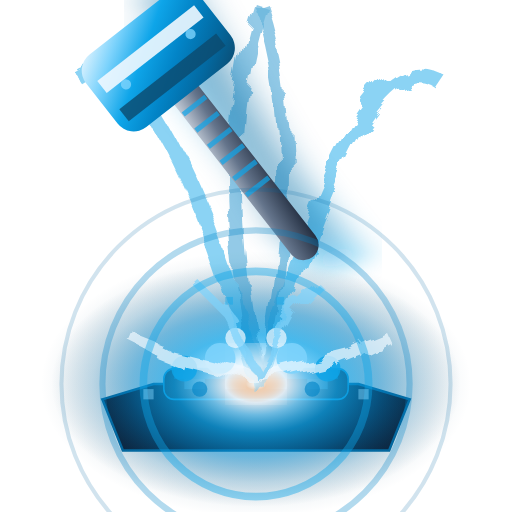
t = 0.00 s
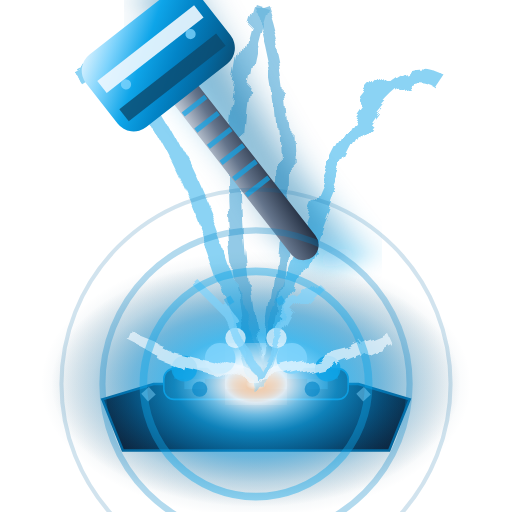
t = 0.40 s
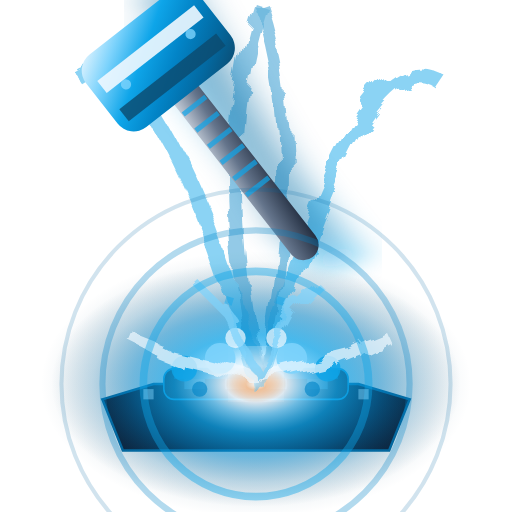
t = 0.75 s
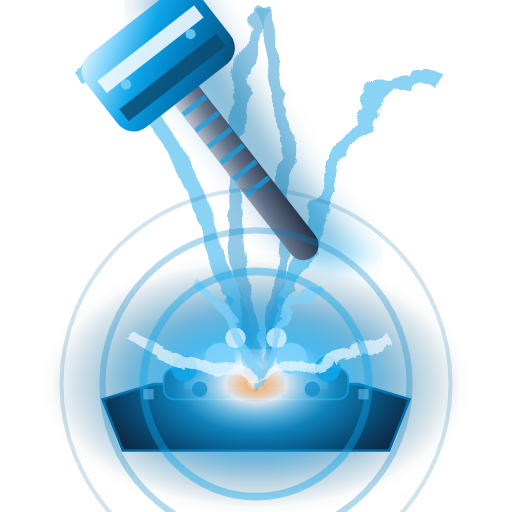
t = 1.50 s
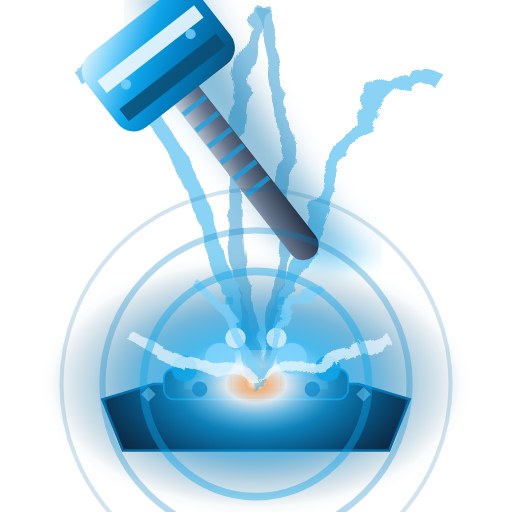
t = 1.88 s
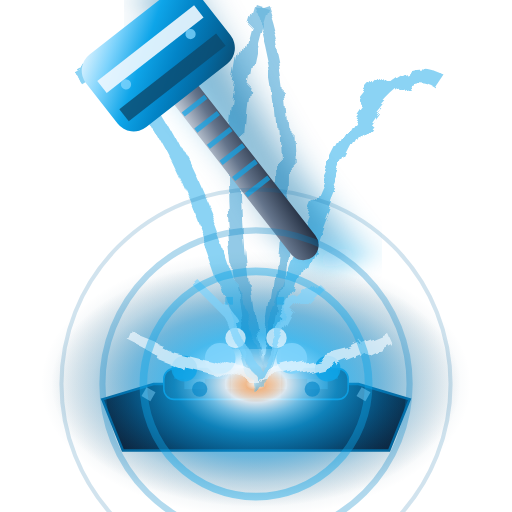
t = 2.50 s

The animated SVG that drew these frames (rendered in a browser with its animation timeline set to each time). Animation: 6 SMIL elements (animate=2,animateTransform=4); one cycle of 3.00 s, repeats indefinitely.

<svg viewBox="0 0 100 100" xmlns="http://www.w3.org/2000/svg">
  <defs>
    <!-- Quantum distortion -->
    <filter id="quantumDistort8">
      <feTurbulence baseFrequency="0.08" numOctaves="3"/>
      <feDisplacementMap in="SourceGraphic" scale="4"/>
    </filter>
    <!-- Hyper velocity blur -->
    <filter id="hyperVelocity8">
      <feGaussianBlur in="SourceGraphic" stdDeviation="4,1.2"/>
    </filter>
    <!-- Plasma-forged steel gradient -->
    <linearGradient id="plasma8" x1="0%" y1="0%" x2="100%" y2="100%">
      <stop offset="0%" style="stop-color:#F0F9FF;stop-opacity:1" />
      <stop offset="20%" style="stop-color:#7DD3FC;stop-opacity:1" />
      <stop offset="40%" style="stop-color:#0EA5E9;stop-opacity:1" />
      <stop offset="60%" style="stop-color:#0284C7;stop-opacity:1" />
      <stop offset="80%" style="stop-color:#0369A1;stop-opacity:1" />
      <stop offset="100%" style="stop-color:#0C4A6E;stop-opacity:1" />
    </linearGradient>
    <!-- Titanium handle -->
    <linearGradient id="titaniumHandle8" x1="0%" y1="0%" x2="100%" y2="100%">
      <stop offset="0%" style="stop-color:#E2E8F0;stop-opacity:1" />
      <stop offset="50%" style="stop-color:#64748B;stop-opacity:1" />
      <stop offset="100%" style="stop-color:#1E293B;stop-opacity:1" />
    </linearGradient>
    <!-- Enhanced plasma energy field with 5% orange core - PRESERVED -->
    <radialGradient id="plasmaField9_01" cx="50%" cy="50%">
      <stop offset="0%" style="stop-color:#FFF7ED;stop-opacity:1" />
      <stop offset="5%" style="stop-color:#FB923C;stop-opacity:0.95" />
      <stop offset="15%" style="stop-color:#F0F9FF;stop-opacity:0.9" />
      <stop offset="25%" style="stop-color:#7DD3FC;stop-opacity:0.85" />
      <stop offset="40%" style="stop-color:#0EA5E9;stop-opacity:0.7" />
      <stop offset="60%" style="stop-color:#0284C7;stop-opacity:0.5" />
      <stop offset="80%" style="stop-color:#0369A1;stop-opacity:0.2" />
      <stop offset="100%" style="stop-color:#0C4A6E;stop-opacity:0" />
    </radialGradient>
    <!-- Secondary field layer -->
    <radialGradient id="plasmaFieldSecondary01" cx="50%" cy="50%">
      <stop offset="0%" style="stop-color:#FED7AA;stop-opacity:0.6" />
      <stop offset="10%" style="stop-color:#DBEAFE;stop-opacity:0.5" />
      <stop offset="30%" style="stop-color:#0EA5E9;stop-opacity:0.4" />
      <stop offset="60%" style="stop-color:#0369A1;stop-opacity:0.2" />
      <stop offset="100%" style="stop-color:#0C4A6E;stop-opacity:0" />
    </radialGradient>
    <!-- Energy core glow -->
    <filter id="energyGlow8">
      <feGaussianBlur stdDeviation="3"/>
      <feColorMatrix values="1 0 0 0 0  0 1 0 0 0  0 0 1 0 0  0 0 0 1 0"/>
    </filter>
  </defs>
  
  <!-- High-tech anvil base -->
  <path d="M 20,78 L 30,75 L 70,75 L 80,78 L 76,88 L 24,88 Z" fill="#0F172A" stroke="#0369A1" stroke-width="0.5"/>
  <rect x="32" y="72" width="36" height="6" rx="2" fill="#1E293B" stroke="#0EA5E9" stroke-width="0.3"/>
  <!-- Tech surface pattern -->
  <rect x="34" y="72" width="32" height="2" fill="#0284C7" opacity="0.6"/>
  <rect x="36" y="74" width="4" height="2" fill="#7DD3FC" opacity="0.4"/>
  <rect x="44" y="74" width="4" height="2" fill="#7DD3FC" opacity="0.4"/>
  <rect x="52" y="74" width="4" height="2" fill="#7DD3FC" opacity="0.4"/>
  <rect x="60" y="74" width="4" height="2" fill="#7DD3FC" opacity="0.4"/>

  <!-- Enhanced multi-layer plasma field - PERFECT ORANGE PRESERVED -->
  <ellipse cx="50" cy="75" rx="42" ry="26" fill="url(#plasmaFieldSecondary01)" opacity="0.8"/>
  <ellipse cx="50" cy="75" rx="40" ry="24" fill="url(#plasmaField9_01)" opacity="0.95"/>

  <!-- Quantum distortion trails -->
  <g opacity="0.6" filter="url(#quantumDistort8)">
    <path d="M 15,15 Q 30,5 50,75" stroke="#0EA5E9" stroke-width="3" fill="none" opacity="0.8"/>
    <path d="M 85,15 Q 70,5 50,75" stroke="#0EA5E9" stroke-width="3" fill="none" opacity="0.8"/>
    <path d="M 50,0 Q 40,30 50,75" stroke="#0284C7" stroke-width="2.5" fill="none" opacity="0.7"/>
    <path d="M 50,0 Q 60,30 50,75" stroke="#0284C7" stroke-width="2.5" fill="none" opacity="0.7"/>
  </g>

  <!-- Hyper-velocity motion blur -->
  <g opacity="0.5" filter="url(#hyperVelocity8)">
    <rect x="46" y="2" width="8" height="56" fill="#0EA5E9" transform="rotate(-38 50 30)"/>
    <rect x="44" y="-2" width="8" height="56" fill="#0284C7" transform="rotate(-34 48 26)"/>
    <rect x="42" y="-6" width="8" height="56" fill="#0369A1" transform="rotate(-30 46 22)"/>
  </g>

  <!-- Main plasma hammer -->
  <g transform="rotate(-38 50 36)">
    <!-- Titanium handle with tech grip -->
    <rect x="47" y="2" width="6" height="52" rx="3" fill="url(#titaniumHandle8)"/>
    <!-- Tech grip pattern -->
    <rect x="47.2" y="12" width="5.6" height="1" fill="#0EA5E9" opacity="0.7"/>
    <rect x="47.2" y="16" width="5.6" height="1" fill="#0EA5E9" opacity="0.7"/>
    <rect x="47.2" y="20" width="5.6" height="1" fill="#0EA5E9" opacity="0.7"/>
    <rect x="47.2" y="24" width="5.6" height="1" fill="#0EA5E9" opacity="0.7"/>
    <rect x="47.2" y="28" width="5.6" height="1" fill="#0EA5E9" opacity="0.7"/>
    <rect x="47.2" y="32" width="5.6" height="1" fill="#0EA5E9" opacity="0.7"/>
    <rect x="47.2" y="36" width="5.6" height="1" fill="#0EA5E9" opacity="0.7"/>
    <!-- Plasma-forged hammer head -->
    <rect x="36" y="-4" width="28" height="18" rx="4" fill="url(#plasma8)"/>
    <!-- Energy core -->
    <rect x="38" y="1" width="24" height="3" fill="#F0F9FF" opacity="0.9"/>
    <rect x="38" y="8" width="24" height="3" fill="#0C4A6E" opacity="0.8"/>
    <!-- Tech details -->
    <circle cx="42" cy="5" r="1" fill="#7DD3FC" opacity="0.8"/>
    <circle cx="58" cy="5" r="1" fill="#7DD3FC" opacity="0.8"/>
  </g>

  <!-- Plasma explosion core -->
  <circle cx="50" cy="73" r="5" fill="#F0F9FF" filter="url(#energyGlow8)">
    <animate attributeName="r" values="5;3;5" dur="0.4s" repeatCount="indefinite"/>
    <animate attributeName="opacity" values="1;0.7;1" dur="0.4s" repeatCount="indefinite"/>
  </circle>

  <!-- High-energy particle burst -->
  <g opacity="0.9">
    <circle cx="43" cy="70" r="3" fill="#7DD3FC"/>
    <circle cx="57" cy="70" r="3" fill="#7DD3FC"/>
    <circle cx="36" cy="72" r="2.5" fill="#0EA5E9" opacity="0.9"/>
    <circle cx="64" cy="72" r="2.5" fill="#0EA5E9" opacity="0.9"/>
    <circle cx="46" cy="66" r="2" fill="#F0F9FF" opacity="0.8"/>
    <circle cx="54" cy="66" r="2" fill="#F0F9FF" opacity="0.8"/>
    <circle cx="39" cy="76" r="1.5" fill="#0284C7" opacity="0.7"/>
    <circle cx="61" cy="76" r="1.5" fill="#0284C7" opacity="0.7"/>
  </g>

  <!-- Quantum energy discharge -->
  <g filter="url(#quantumDistort8)" opacity="0.7">
    <path d="M 50,73 L 30,68 L 35,70 L 25,65 L 30,67" stroke="#F0F9FF" stroke-width="2" fill="none"/>
    <path d="M 50,73 L 70,68 L 65,70 L 75,65 L 70,67" stroke="#F0F9FF" stroke-width="2" fill="none"/>
    <path d="M 50,73 L 42,58 L 45,62 L 38,55 L 42,59" stroke="#7DD3FC" stroke-width="1.5" fill="none"/>
    <path d="M 50,73 L 58,58 L 55,62 L 62,55 L 58,59" stroke="#7DD3FC" stroke-width="1.5" fill="none"/>
  </g>

  <!-- Static plasma glow rings - NO ANIMATION -->
  <g opacity="0.6">
    <circle cx="50" cy="75" r="22" fill="none" stroke="#0EA5E9" stroke-width="1.5" opacity="0.7"/>
    <circle cx="50" cy="75" r="30" fill="none" stroke="#0284C7" stroke-width="1.2" opacity="0.5"/>
    <circle cx="50" cy="75" r="38" fill="none" stroke="#0369A1" stroke-width="0.8" opacity="0.3"/>
  </g>

  <!-- Energy matrix particles -->
  <g opacity="0.6">
    <rect x="28" y="76" width="2" height="2" fill="#7DD3FC" opacity="0.8">
      <animateTransform attributeName="transform" type="rotate" values="0 29 77;360 29 77" dur="3s" repeatCount="indefinite"/>
    </rect>
    <rect x="70" y="76" width="2" height="2" fill="#7DD3FC" opacity="0.8">
      <animateTransform attributeName="transform" type="rotate" values="0 71 77;360 71 77" dur="3s" repeatCount="indefinite"/>
    </rect>
    <rect x="44" y="58" width="1.5" height="1.5" fill="#0EA5E9" opacity="0.7">
      <animateTransform attributeName="transform" type="rotate" values="0 44.75 58.75;360 44.75 58.75" dur="2.5s" repeatCount="indefinite"/>
    </rect>
    <rect x="54" y="58" width="1.5" height="1.5" fill="#0EA5E9" opacity="0.7">
      <animateTransform attributeName="transform" type="rotate" values="0 54.75 58.75;360 54.75 58.75" dur="2.5s" repeatCount="indefinite"/>
    </rect>
  </g>
</svg>
